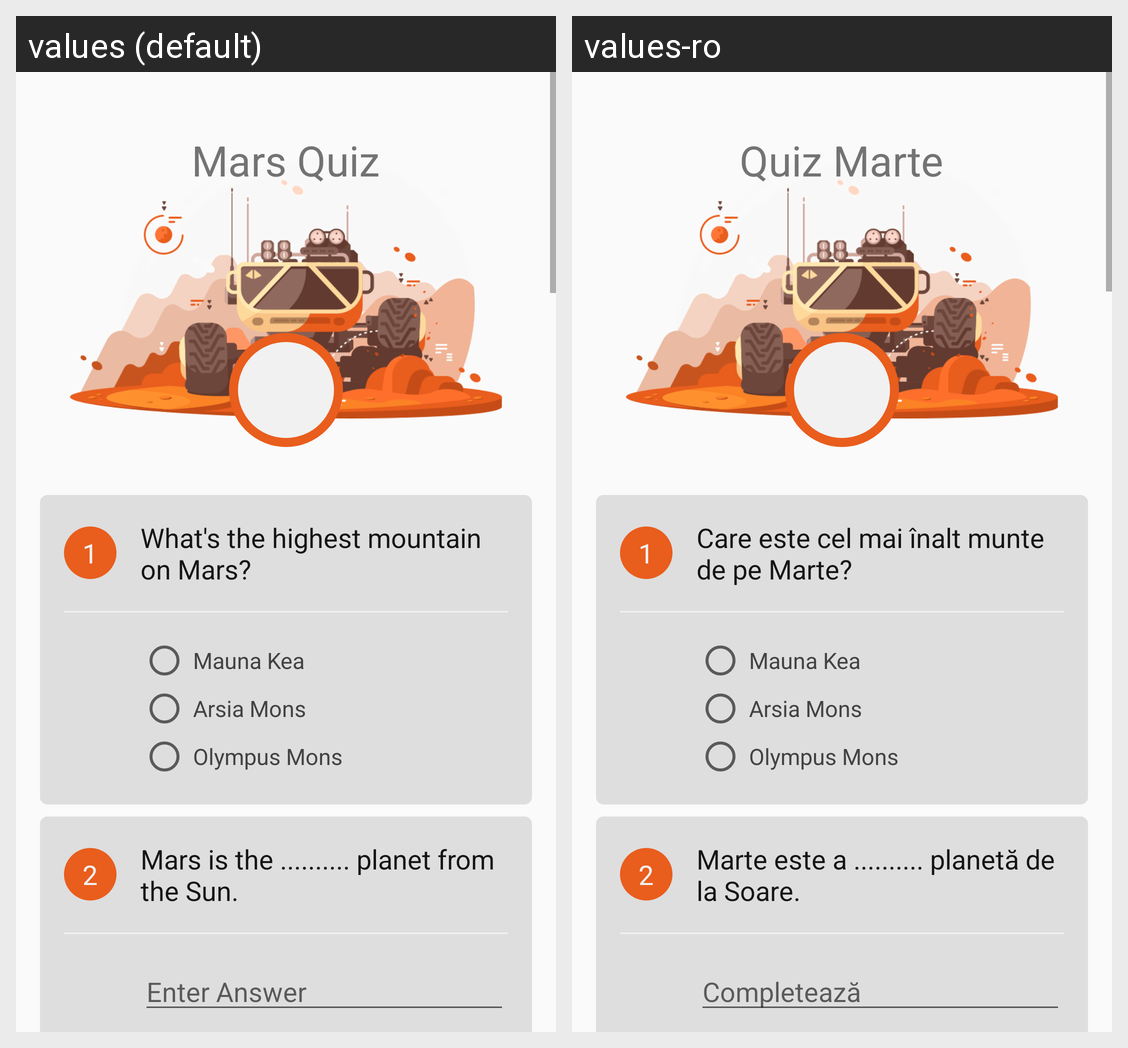

The Android screen above is rendered under two locales of the same app. Produce the string resources it draws, with the default and per-locale values.
Android screen res/layout/activity_main.xml rendered under 2 locales, left to right: values (default), values-ro. Device: Nexus 5 (rendered at 1080×1920; each locale shown at half size, 540×960, under a caption strip naming it); theme AppTheme.
Strings drawn on this screen, with the default value and each locale's value (text and hints the layout hard-codes, and strings that could not be matched under every locale, appear in the picture but are not listed):

app_title
  values: Mars Quiz
  values-ro: Quiz Marte

question_one_index
  values: 1
  values-ro: 1  [not translated; the default value is used]

question_one
  values: What's the highest mountain on Mars?
  values-ro: Care este cel mai înalt munte de pe Marte?

question_one_a
  values: Mauna Kea
  values-ro: Mauna Kea  [not translated; the default value is used]

question_one_b
  values: Arsia Mons
  values-ro: Arsia Mons  [not translated; the default value is used]

question_one_c
  values: Olympus Mons
  values-ro: Olympus Mons  [not translated; the default value is used]

question_two_index
  values: 2
  values-ro: 2  [not translated; the default value is used]

question_two
  values: Mars is the .......... planet from the Sun.
  values-ro: Marte este a .......... planetă de la Soare.
